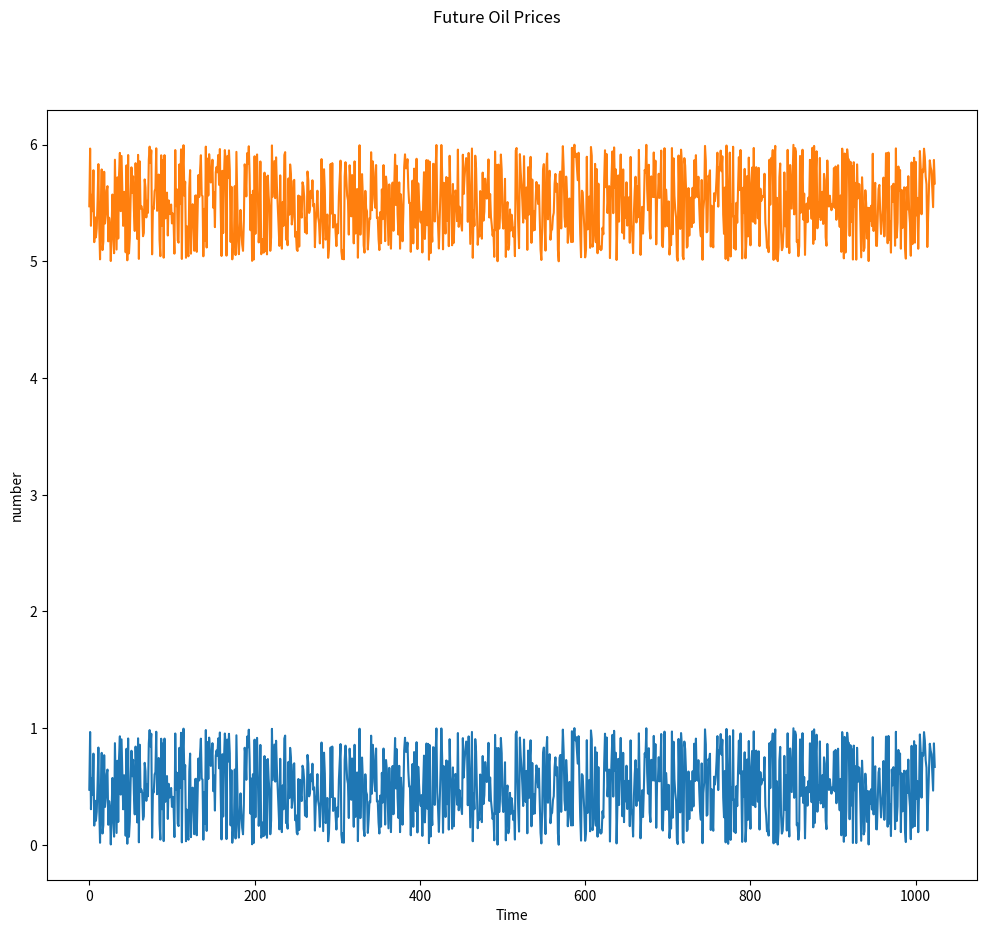

Here is the Python script that generated this plot:
import numpy as np
import argparse
import matplotlib.pyplot as plt
from time import sleep

# Create fake data
fake_data = np.random.random((1024))

# Make and show plot of data
def make_plot(user_args):
    fig = plt.figure(figsize=(12, 10))
    ax = plt.subplot(1, 1, 1)
    plt.suptitle(args.title)
    ax.plot(fake_data)
    ax.plot(fake_data + 5)
    ax.set_ylabel(args.ytitle)
    ax.set_xlabel(args.xtitle)
    plt.show()

# Fake long complex calculation
def calculation():
    x_vals = np.arange(1, 100)
    for i, val in enumerate(x_vals):
        print(f'Timestep {i} - Result {2 ** val}')
        sleep(0.01)

if __name__ == '__main__':
    #Create parser

    parser = argparse.ArgumentParser(description='Make sure I look busy.',
                                     epilog='Use Example: lookbusy')

    parser.add_argument('-title', required=False, type=str,
                        help='Set the title of the plot',
                        default='Future Oil Prices')

    parser.add_argument('-xtitle', required=False, type=str,
                        help='Set the X axis title',
                        default='Time')

    parser.add_argument('-ytitle', required=False, type=str,
                        help='Set the y axis title',
                        default='number')

    args = parser.parse_args()

    make_plot(args)
    calculation()
